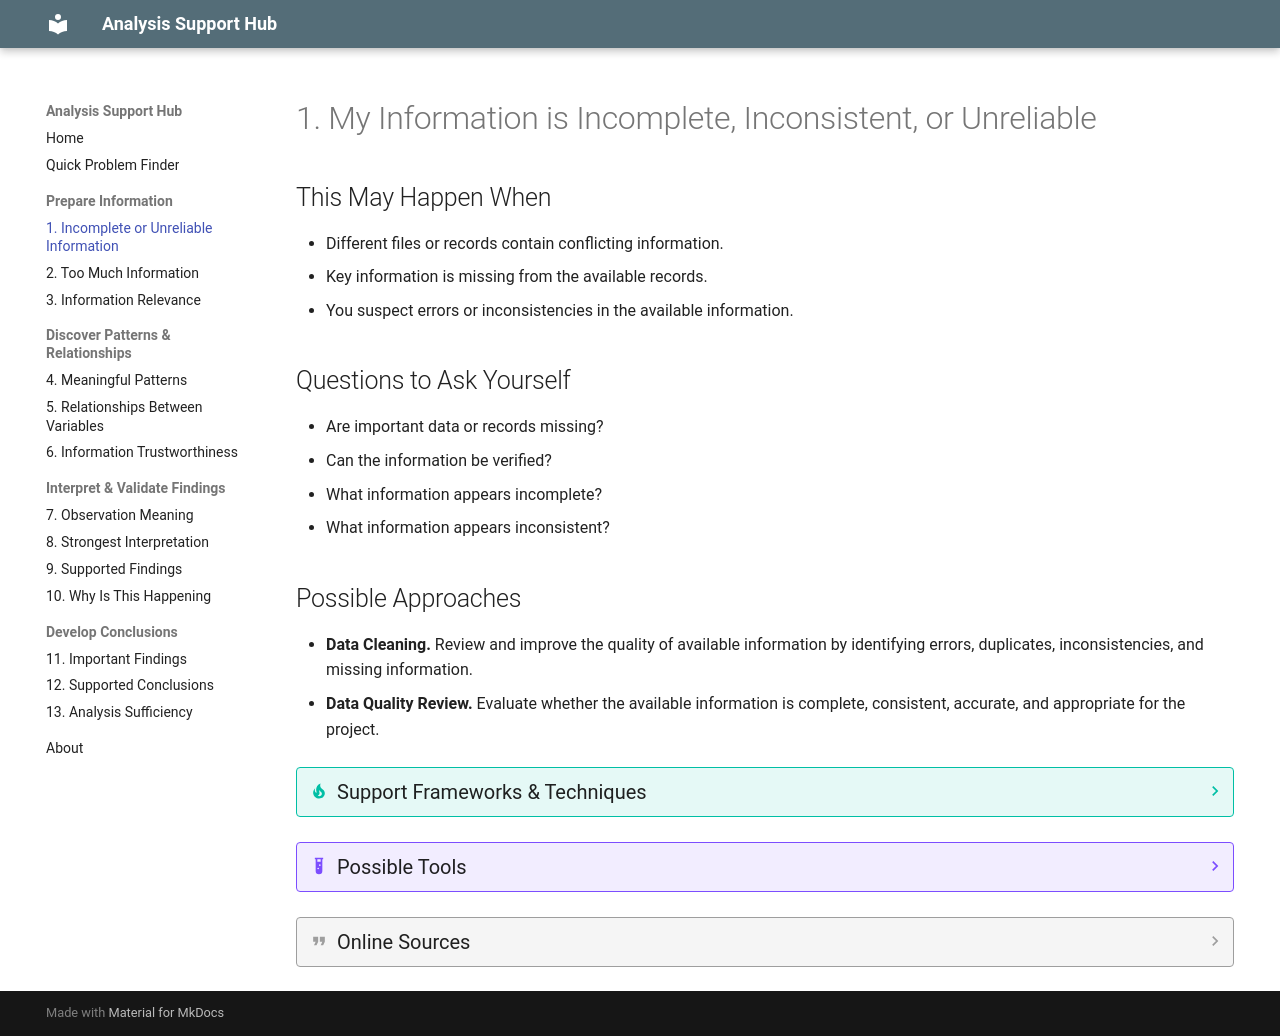

repository: JuanLealTec/analysis-support-hub · page: problems/1-incomplete-information/index.html · generator: mkdocs

---
hide:
  - toc
---

# 1. My Information is Incomplete, Inconsistent, or Unreliable

## This May Happen When
* Different files or records contain conflicting information.
* Key information is missing from the available records.
* You suspect errors or inconsistencies in the available information.

## Questions to Ask Yourself
* Are important data or records missing?
* Can the information be verified?
* What information appears incomplete?
* What information appears inconsistent?

## Possible Approaches
* **Data Cleaning.** Review and improve the quality of available information by identifying errors, duplicates, inconsistencies, and missing information.
* **Data Quality Review.** Evaluate whether the available information is complete, consistent, accurate, and appropriate for the project.

??? tip "Support Frameworks & Techniques"
    * Completeness Review
    * Consistency Review
    * Cross-Checking
    * Data Audit Checklist
    * Duplicate Identification
    * Error Correction

??? example "Possible Tools"
    * Advanced Data Cleaning & Wrangling Tools (OpenRefine)
    * Data Validation Tools
    * Database & Data Management Tools
    * Electronic Worksheets (Excel, Google Sheets)

??? quote "Online Sources"
    * **IBM:** [Data Quality Overview](https://www.ibm.com/think/topics/data-quality){ target="_blank" } — An industry standard explaining how missing, inconsistent, or duplicate data impacts analysis outcomes.
    * **Purdue University (Purdue OWL):** [Evaluating Sources of Information](https://owl.purdue.edu/owl/research_and_citation/conducting_research/evaluating_sources_of_information/index.html){ target="_blank" } — An academic framework to evaluate source credibility and handle conflicting data points.
    * **Stony Brook University:** [Data Cleaning and Wrangling](https://guides.library.stonybrook.edu/data-cleaning-and-wrangling){ target="_blank" } — A practical guide on identifying anomalies, structural errors, and utilizing data-cleaning tools.
